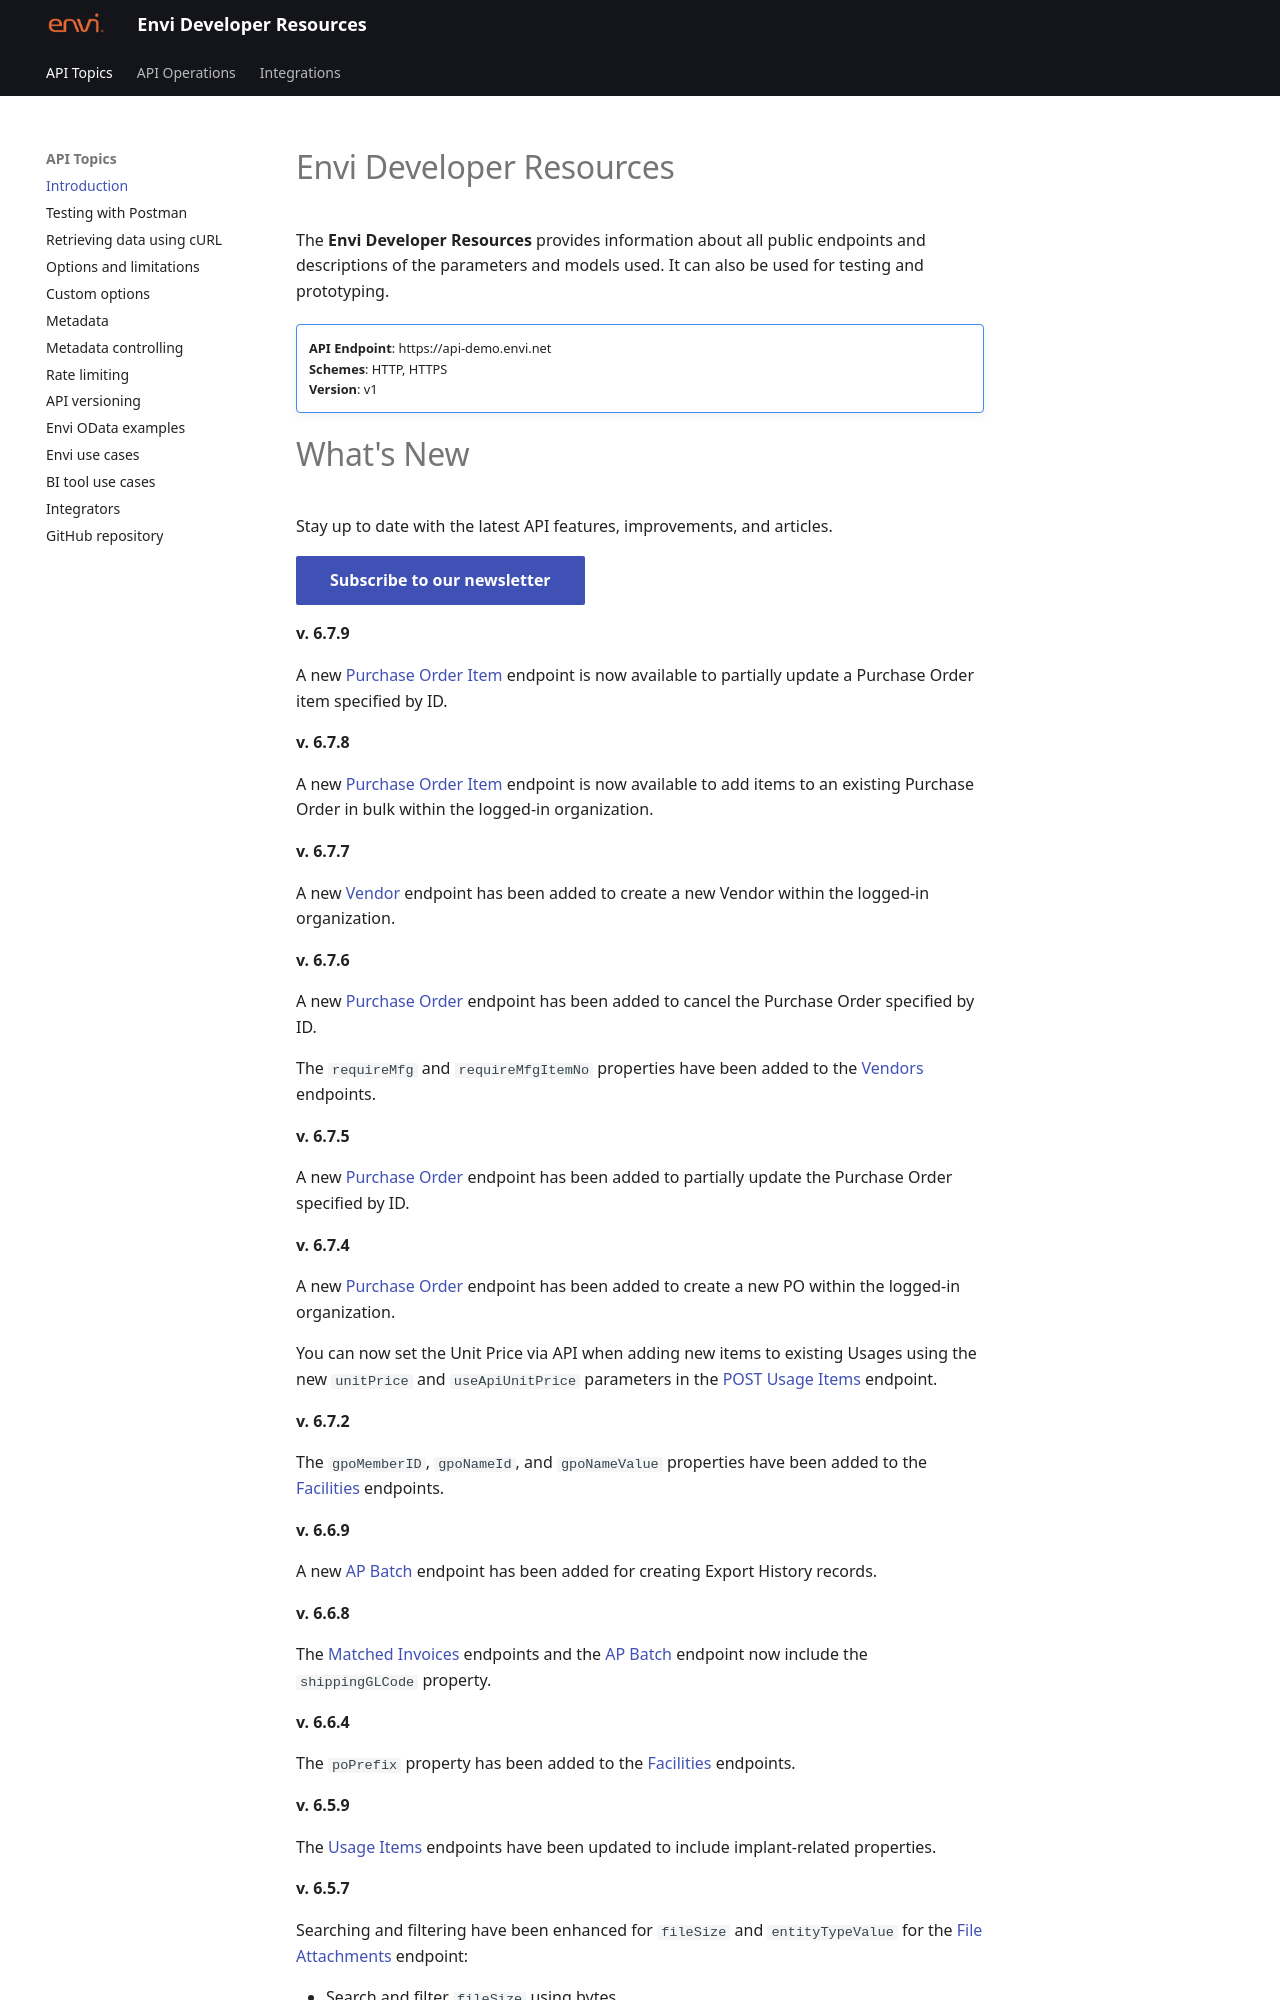

repository: envi/envi.github.io · page: index.html · generator: mkdocs

# Envi Developer Resources

The **Envi Developer Resources** provides information about all public endpoints and descriptions of the parameters and models used. It can also be used for testing and prototyping.

!!! note ""

    **API Endpoint**: https://api-demo.envi.net <br>
    **Schemes**: HTTP, HTTPS <br>
    **Version**: v1
